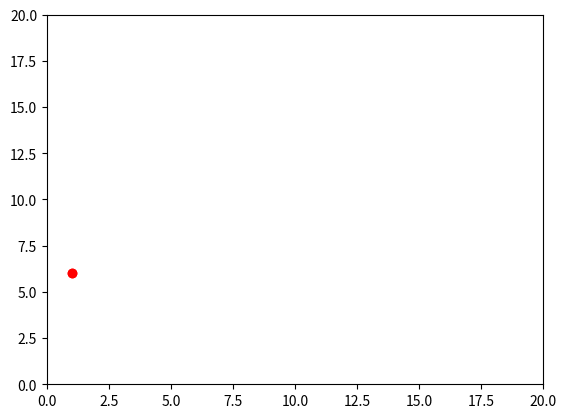

The script that saved this image:
import random
from itertools import count
import pandas as pd
import matplotlib.pyplot as plt
from matplotlib.animation import FuncAnimation

#plt.style.use('fivethirtyeight')

x_vals = []
y_vals = []

fig = plt.figure()
ax = fig.add_subplot(111)
line, = ax.plot([], [], 'bo')

def init():
    print('on_init')
    ax.set_xlim(0,20)
    ax.set_ylim(0,20)
    ax.plot([1], [6], 'ro')
    return line,

def update(frame):
    print('on_update')
    x_vals.append(frame)
    y_vals.append(5)
    line.set_data(x_vals, y_vals)
    return line,

ani = FuncAnimation(fig,init_func=init,func=update,frames=[2,3,4,5,6],interval=1000,blit=True,repeat=False)
plt.show()